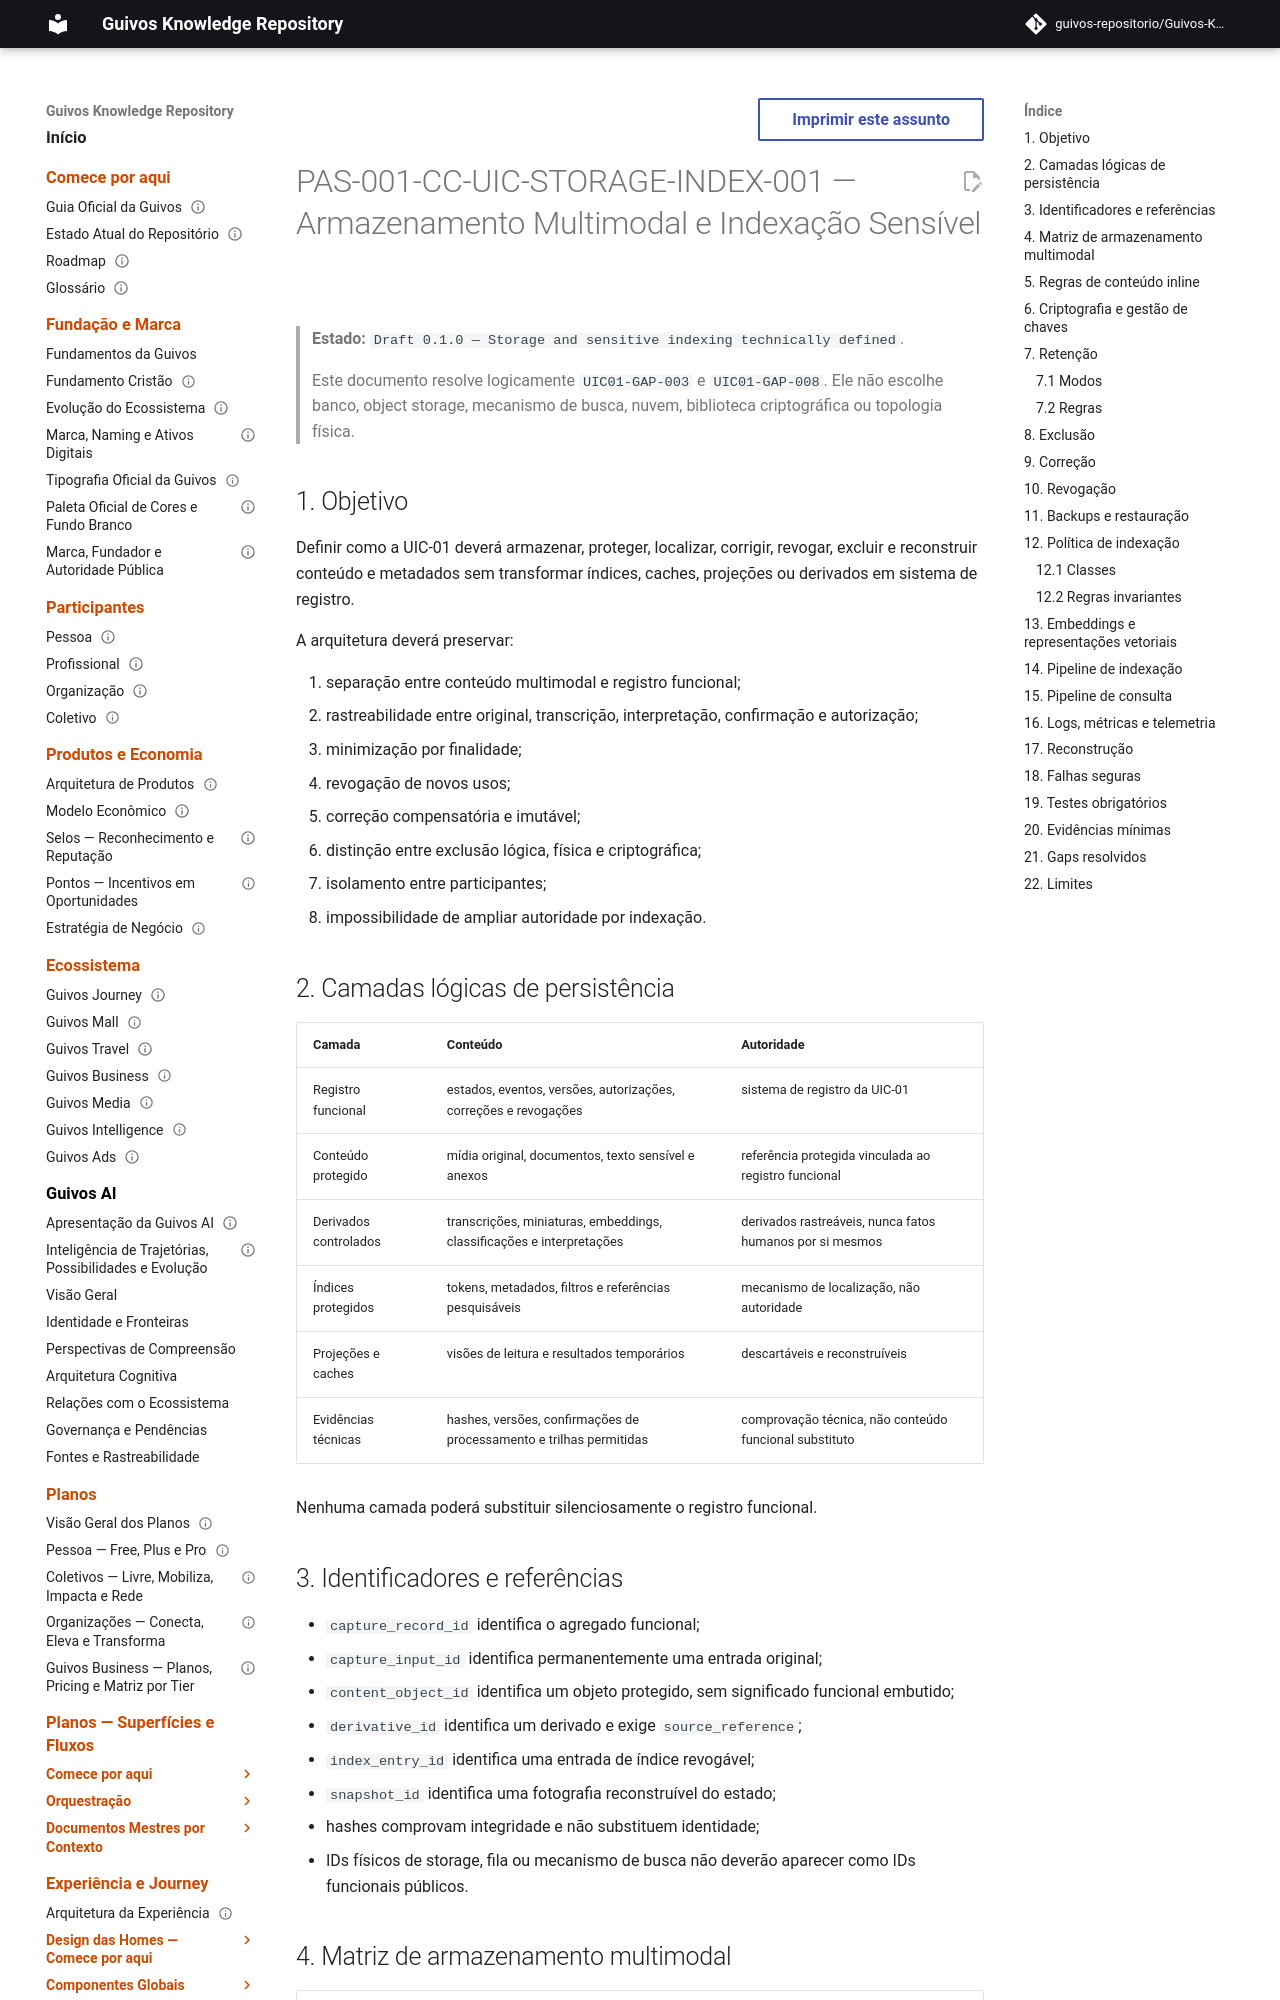

repository: guivos-repositorio/Guivos-Knowledge-Repository · page: product-architecture/pas-001-captura-de-contexto-storage-and-sensitive-indexing/index.html · generator: mkdocs

---
id: PAS-001-CC-UIC-STORAGE-INDEX-001
title: Armazenamento Multimodal e Indexação Sensível da Captura de Contexto
status: draft
version: 0.1.0
owner: Guivos
last_updated: 2026-07-19
normative: true
parent: PAS-001-CC-UIC-001
related:
  - PAS-001-CC-UIC-DOMAIN-001
  - PAS-001-CC-UIC-LIFECYCLE-001
  - PAS-001-CC-UIC-CONTRACTS-001
  - PAS-001-CC-UIC-SCHEMAS-001
---

# PAS-001-CC-UIC-STORAGE-INDEX-001 — Armazenamento Multimodal e Indexação Sensível

> **Estado:** `Draft 0.1.0 — Storage and sensitive indexing technically defined`.
>
> Este documento resolve logicamente `UIC01-GAP-003` e `UIC01-GAP-008`. Ele não escolhe banco, object storage, mecanismo de busca, nuvem, biblioteca criptográfica ou topologia física.

## 1. Objetivo

Definir como a UIC-01 deverá armazenar, proteger, localizar, corrigir, revogar, excluir e reconstruir conteúdo e metadados sem transformar índices, caches, projeções ou derivados em sistema de registro.

A arquitetura deverá preservar:

1. separação entre conteúdo multimodal e registro funcional;
2. rastreabilidade entre original, transcrição, interpretação, confirmação e autorização;
3. minimização por finalidade;
4. revogação de novos usos;
5. correção compensatória e imutável;
6. distinção entre exclusão lógica, física e criptográfica;
7. isolamento entre participantes;
8. impossibilidade de ampliar autoridade por indexação.

## 2. Camadas lógicas de persistência

| Camada | Conteúdo | Autoridade |
|---|---|---|
| Registro funcional | estados, eventos, versões, autorizações, correções e revogações | sistema de registro da UIC-01 |
| Conteúdo protegido | mídia original, documentos, texto sensível e anexos | referência protegida vinculada ao registro funcional |
| Derivados controlados | transcrições, miniaturas, embeddings, classificações e interpretações | derivados rastreáveis, nunca fatos humanos por si mesmos |
| Índices protegidos | tokens, metadados, filtros e referências pesquisáveis | mecanismo de localização, não autoridade |
| Projeções e caches | visões de leitura e resultados temporários | descartáveis e reconstruíveis |
| Evidências técnicas | hashes, versões, confirmações de processamento e trilhas permitidas | comprovação técnica, não conteúdo funcional substituto |

Nenhuma camada poderá substituir silenciosamente o registro funcional.
